Labelled photos from "cork_oak_dataset", an image-classification folder in nteno555/bu-rise-research. The possible labels are: healthy, Biscogniauxia, Phytophthora.

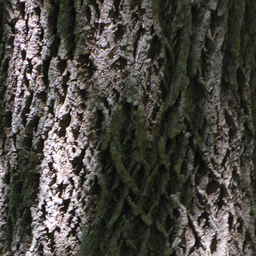
Label: healthy

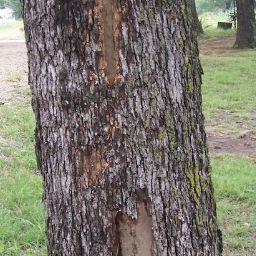
Label: Biscogniauxia

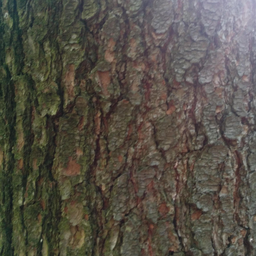
Label: healthy

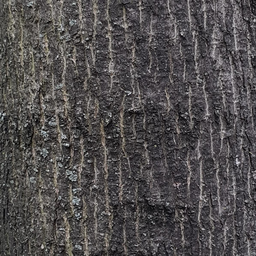
Label: healthy

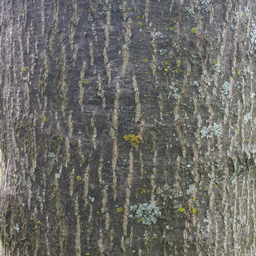
Label: healthy

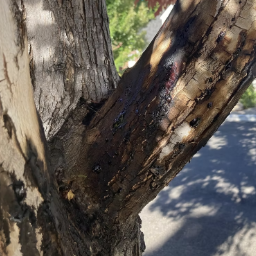
Label: Phytophthora
